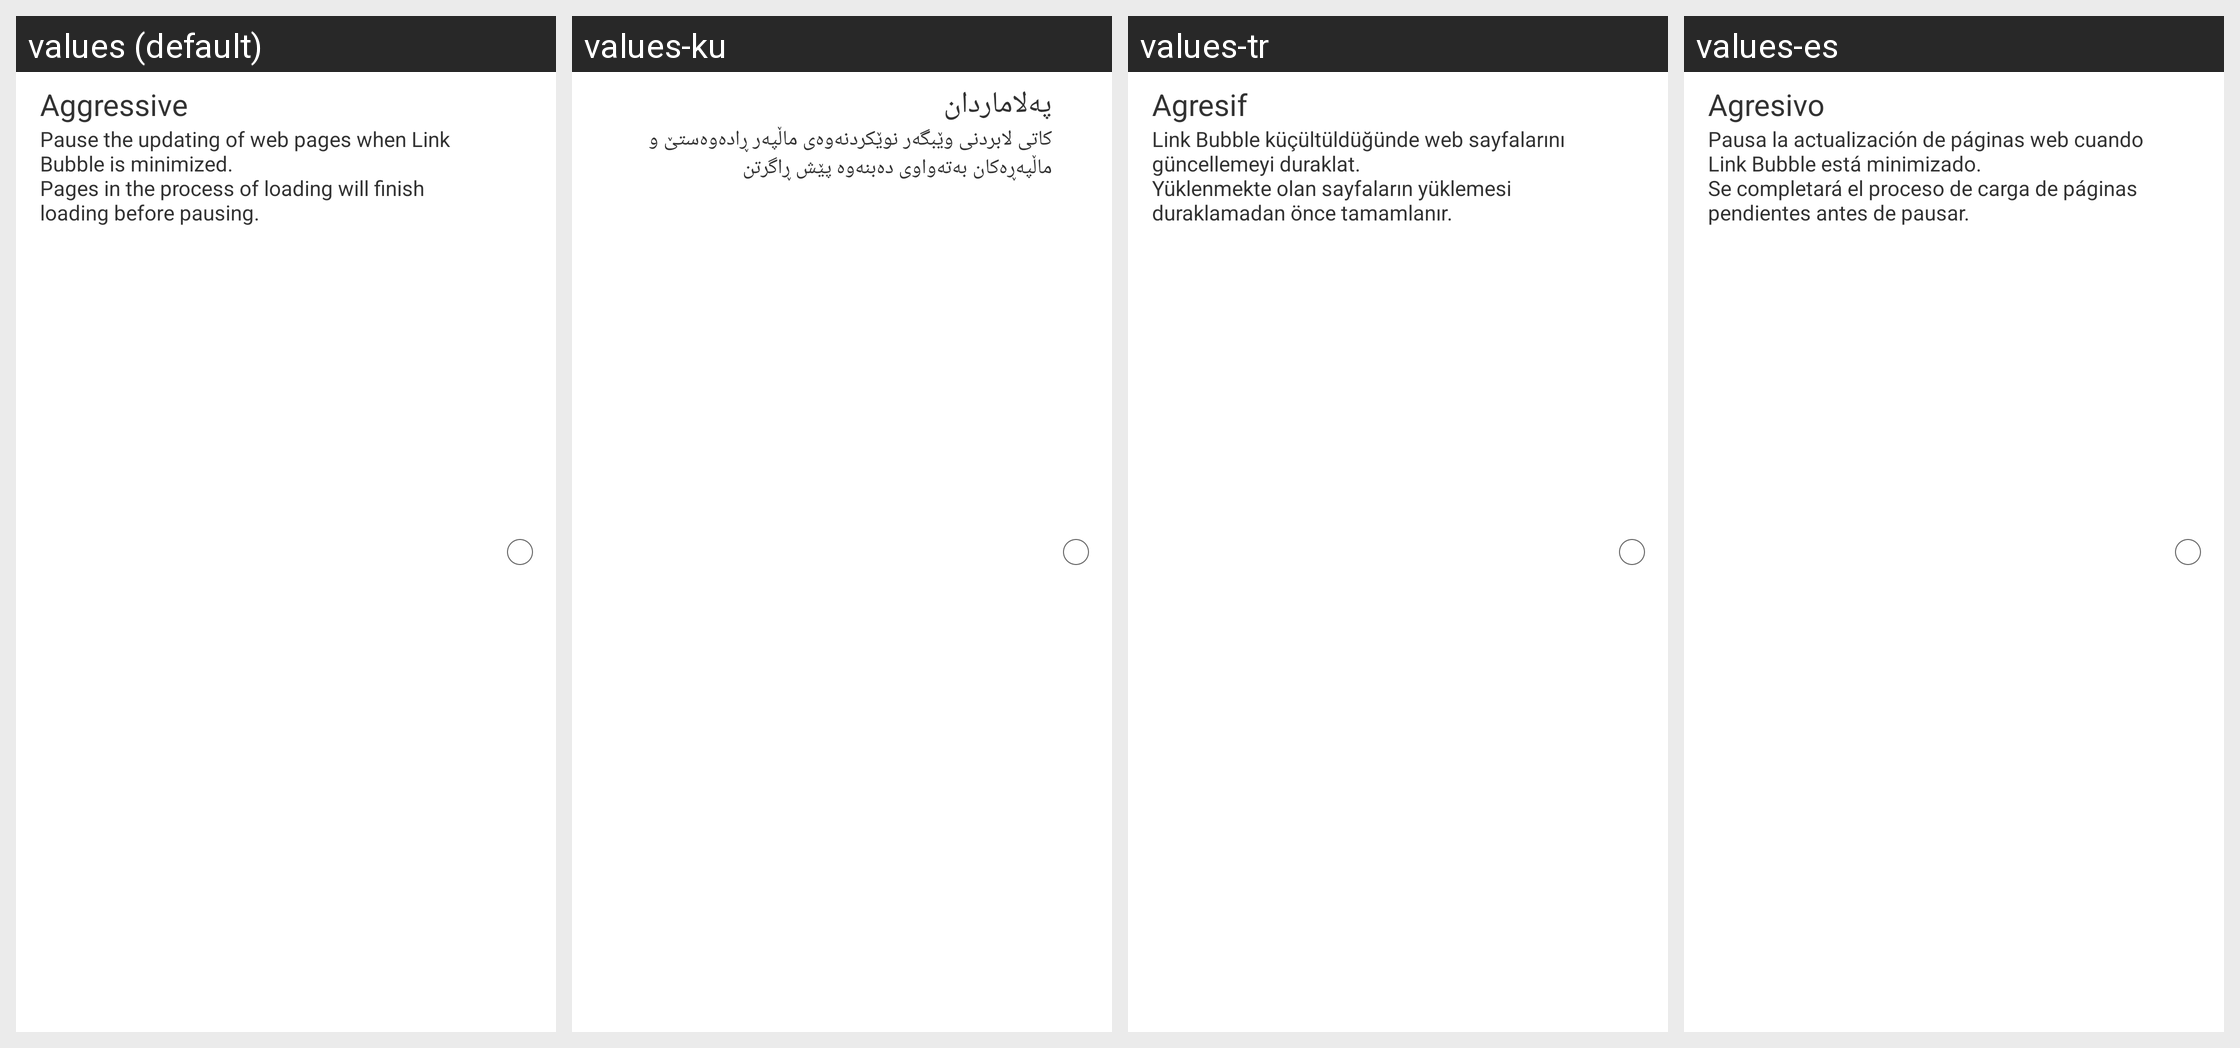

For this localized Android screen grid, give each drawn string resource with its value in every locale shown.
Android screen res/layout/view_preference_webview_battery_save_item.xml rendered under 4 locales, left to right: values (default), values-ku, values-tr, values-es. Device: Nexus 5 (rendered at 1080×1920; each locale shown at half size, 540×960, under a caption strip naming it); theme android:Theme.Holo.Light.
Other locales in the repository, not shown: values-ar, values-ca, values-cs, values-cs-rCZ, values-da, values-de, values-et-rEE, values-fr, values-gl, values-he, values-hi, values-hr-rHR, values-hu-rHU, values-it, values-ja-rJP, values-ko, values-nl, values-pl-rPL, values-pt-rBR, values-pt-rPT, values-ru, values-sk-rSK, values-sv, values-th, values-th-rTH, values-uk, values-zh-rCN, values-zh-rTW.
Strings drawn on this screen, with the default value and each locale's value (text and hints the layout hard-codes, and strings that could not be matched under every locale, appear in the picture but are not listed):

preference_webview_battery_save_aggressive_title
  values: Aggressive
  values-ku: په‌لاماردان
  values-tr: Agresif
  values-es: Agresivo

preference_webview_battery_save_aggressive_summary
  values: Pause the updating of web pages when Link Bubble is minimized.
      Pages in the process of loading will finish loading before pausing.
  values-ku: كاتی لابردنی وێبگه‌ر نوێكردنه‌وه‌ی ماڵپه‌ر ڕاده‌وه‌ستێ و ماڵپه‌ڕه‌كان به‌ته‌واوی ده‌بنه‌وه‌ پێش ڕاگرتن
  values-tr: Link Bubble küçültüldüğünde web sayfalarını güncellemeyi duraklat.
      Yüklenmekte olan sayfaların yüklemesi duraklamadan önce tamamlanır.
  values-es: Pausa la actualización de páginas web cuando Link Bubble está minimizado.
      Se completará el proceso de carga de páginas pendientes antes de pausar.
